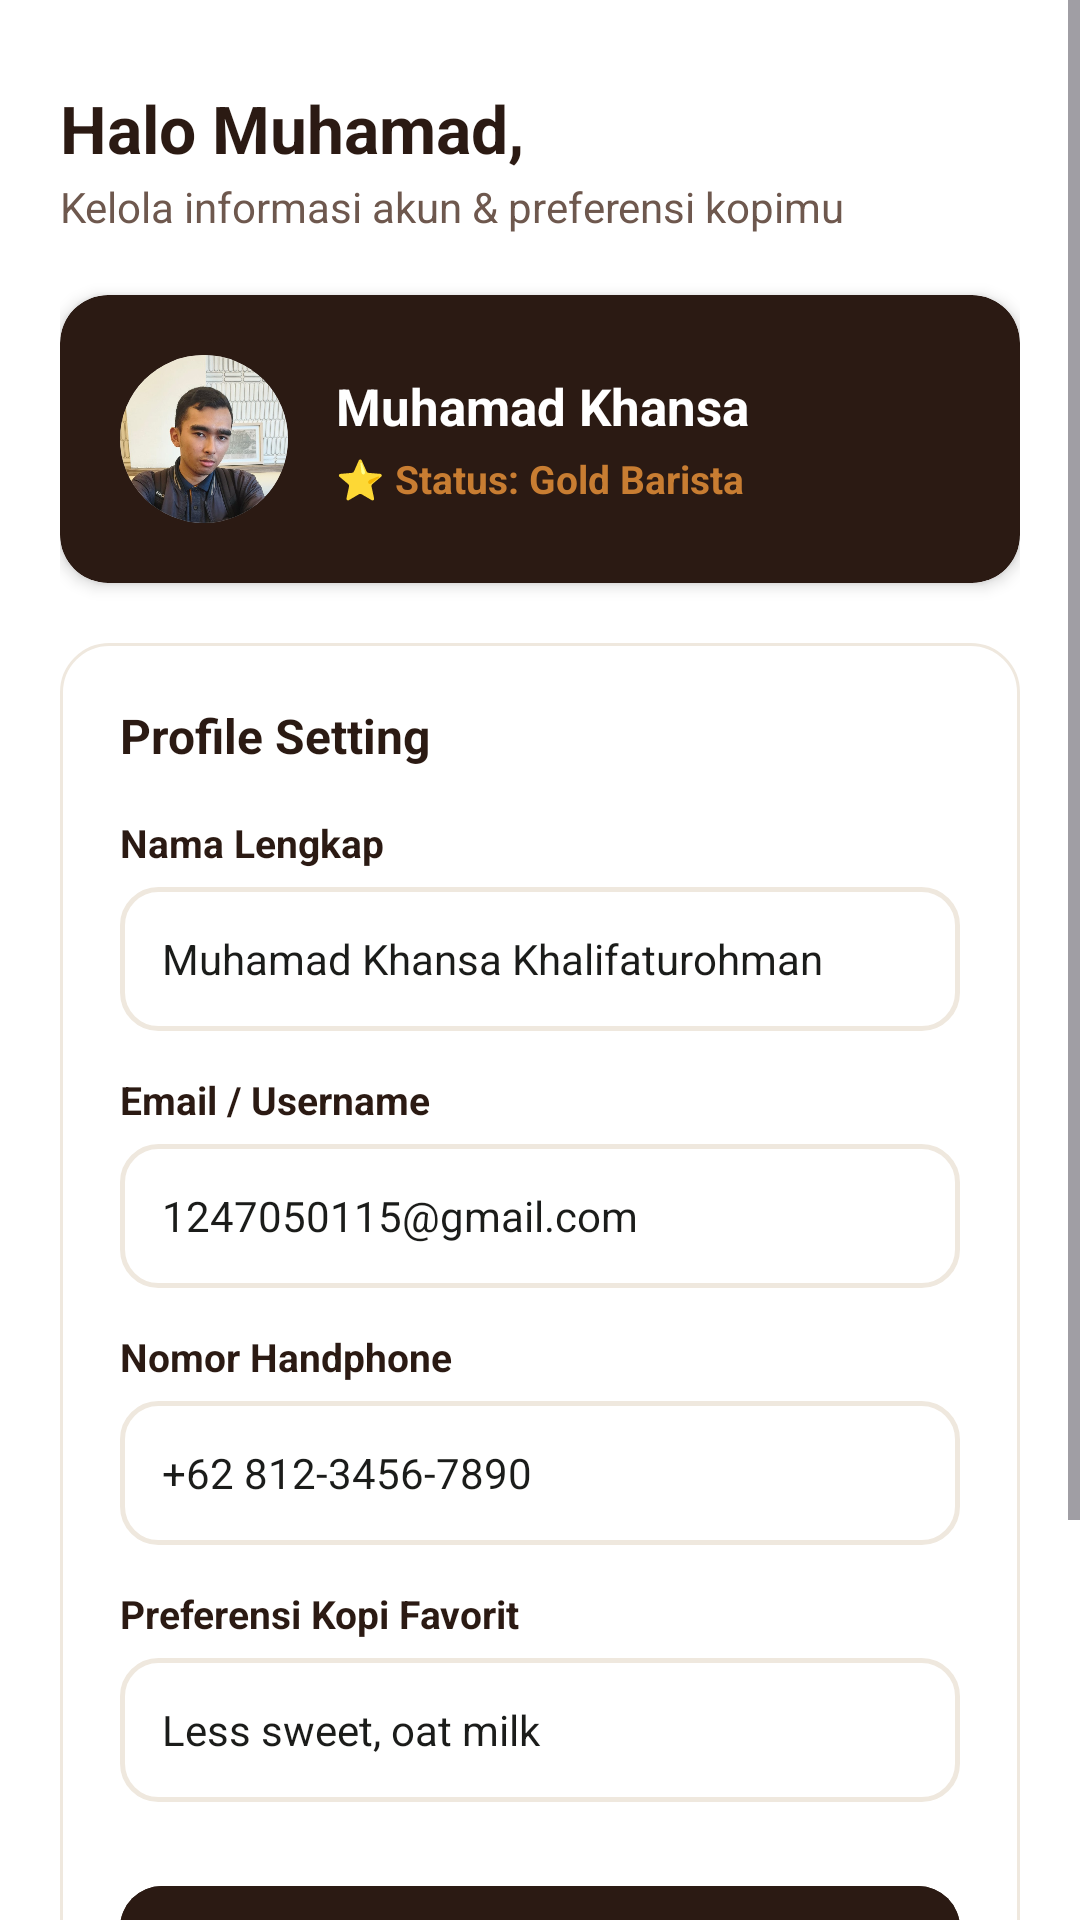

This screen was rendered from an Android layout file. Write that file and the resources it references.
<!-- AndroidManifest.xml: application theme Theme.MiniKafe -->
<!-- res/layout/view_profile.xml -->
<?xml version="1.0" encoding="utf-8"?>
<ScrollView xmlns:android="http://schemas.android.com/apk/res/android"
    xmlns:app="http://schemas.android.com/apk/res-auto"
    android:layout_width="match_parent"
    android:layout_height="match_parent"
    android:background="@color/background"
    android:fillViewport="true">

    <LinearLayout
        android:layout_width="match_parent"
        android:layout_height="wrap_content"
        android:orientation="vertical"
        android:padding="20dp">

        <TextView
            android:id="@+id/tvProfileGreeting"
            android:layout_width="wrap_content"
            android:layout_height="wrap_content"
            android:layout_marginTop="8dp"
            android:text="Halo Muhamad,"
            android:textColor="@color/secondary"
            android:textSize="22sp"
            android:textStyle="bold" />

        <TextView
            android:layout_width="wrap_content"
            android:layout_height="wrap_content"
            android:layout_marginTop="2dp"
            android:text="Kelola informasi akun &amp; preferensi kopimu"
            android:textColor="@color/text_secondary"
            android:textSize="14sp" />

        
        <androidx.cardview.widget.CardView
            android:layout_width="match_parent"
            android:layout_height="wrap_content"
            android:layout_marginTop="20dp"
            app:cardBackgroundColor="@color/secondary"
            app:cardCornerRadius="16dp"
            app:cardElevation="3dp">

            <LinearLayout
                android:layout_width="match_parent"
                android:layout_height="wrap_content"
                android:gravity="center_vertical"
                android:orientation="horizontal"
                android:padding="20dp">

                <androidx.cardview.widget.CardView
                    android:layout_width="56dp"
                    android:layout_height="56dp"
                    app:cardCornerRadius="28dp"
                    app:cardElevation="0dp">

                    <ImageView
                        android:layout_width="match_parent"
                        android:layout_height="match_parent"
                        android:contentDescription="Avatar"
                        android:scaleType="centerCrop"
                        android:src="@drawable/profil" />
                </androidx.cardview.widget.CardView>

                <LinearLayout
                    android:layout_width="match_parent"
                    android:layout_height="wrap_content"
                    android:layout_marginStart="16dp"
                    android:orientation="vertical">

                    <TextView
                        android:id="@+id/tvProfileBadgeName"
                        android:layout_width="wrap_content"
                        android:layout_height="wrap_content"
                        android:text="Muhamad Khansa"
                        android:textColor="@color/white"
                        android:textSize="17sp"
                        android:textStyle="bold" />

                    <TextView
                        android:id="@+id/tvProfileStatus"
                        android:layout_width="wrap_content"
                        android:layout_height="wrap_content"
                        android:layout_marginTop="4dp"
                        android:text="⭐ Status: Gold Barista"
                        android:textColor="@color/primary"
                        android:textSize="13sp"
                        android:textStyle="bold" />
                </LinearLayout>
            </LinearLayout>
        </androidx.cardview.widget.CardView>

        
        <LinearLayout
            android:layout_width="match_parent"
            android:layout_height="wrap_content"
            android:layout_marginTop="20dp"
            android:background="@drawable/bg_card"
            android:orientation="vertical"
            android:padding="20dp">

            <TextView
                android:layout_width="wrap_content"
                android:layout_height="wrap_content"
                android:text="Profile Setting"
                android:textColor="@color/secondary"
                android:textSize="16sp"
                android:textStyle="bold" />

            
            <TextView
                android:layout_width="wrap_content"
                android:layout_height="wrap_content"
                android:layout_marginTop="16dp"
                android:text="Nama Lengkap"
                android:textColor="@color/secondary"
                android:textSize="13sp"
                android:textStyle="bold" />

            <EditText
                android:id="@+id/etProfileName"
                android:layout_width="match_parent"
                android:layout_height="48dp"
                android:layout_marginTop="6dp"
                android:background="@drawable/bg_input"
                android:inputType="textPersonName"
                android:paddingHorizontal="14dp"
                android:text="Muhamad Khansa Khalifaturohman"
                android:textColor="@color/text_primary"
                android:textSize="14sp" />

            
            <TextView
                android:layout_width="wrap_content"
                android:layout_height="wrap_content"
                android:layout_marginTop="14dp"
                android:text="Email / Username"
                android:textColor="@color/secondary"
                android:textSize="13sp"
                android:textStyle="bold" />

            <EditText
                android:id="@+id/etProfileEmail"
                android:layout_width="match_parent"
                android:layout_height="48dp"
                android:layout_marginTop="6dp"
                android:background="@drawable/bg_input"
                android:inputType="textEmailAddress"
                android:paddingHorizontal="14dp"
                android:text="1247050115@gmail.com"
                android:textColor="@color/text_primary"
                android:textSize="14sp" />

            
            <TextView
                android:layout_width="wrap_content"
                android:layout_height="wrap_content"
                android:layout_marginTop="14dp"
                android:text="Nomor Handphone"
                android:textColor="@color/secondary"
                android:textSize="13sp"
                android:textStyle="bold" />

            <EditText
                android:id="@+id/etProfilePhone"
                android:layout_width="match_parent"
                android:layout_height="48dp"
                android:layout_marginTop="6dp"
                android:background="@drawable/bg_input"
                android:inputType="phone"
                android:paddingHorizontal="14dp"
                android:text="+62 812-3456-7890"
                android:textColor="@color/text_primary"
                android:textSize="14sp" />

            
            <TextView
                android:layout_width="wrap_content"
                android:layout_height="wrap_content"
                android:layout_marginTop="14dp"
                android:text="Preferensi Kopi Favorit"
                android:textColor="@color/secondary"
                android:textSize="13sp"
                android:textStyle="bold" />

            <EditText
                android:id="@+id/etProfileCoffeePref"
                android:layout_width="match_parent"
                android:layout_height="48dp"
                android:layout_marginTop="6dp"
                android:background="@drawable/bg_input"
                android:hint="Less sweet, oat milk"
                android:inputType="text"
                android:paddingHorizontal="14dp"
                android:text="Less sweet, oat milk"
                android:textColor="@color/text_primary"
                android:textSize="14sp" />

            <com.google.android.material.button.MaterialButton
                android:id="@+id/btnProfileSave"
                android:layout_width="match_parent"
                android:layout_height="52dp"
                android:layout_marginTop="24dp"
                android:backgroundTint="@color/secondary"
                android:text="Save Perubahan"
                android:textAllCaps="false"
                android:textColor="@color/on_secondary"
                android:textSize="15sp"
                android:textStyle="bold"
                app:cornerRadius="14dp" />

        </LinearLayout>

        
        <com.google.android.material.button.MaterialButton
            android:id="@+id/btnProfileLogout"
            style="@style/Widget.Material3.Button.OutlinedButton"
            android:layout_width="match_parent"
            android:layout_height="52dp"
            android:layout_marginTop="16dp"
            android:layout_marginBottom="24dp"
            android:text="Keluar Akun"
            android:textAllCaps="false"
            android:textColor="#BA1A1A"
            android:textSize="15sp"
            android:textStyle="bold"
            app:cornerRadius="14dp"
            app:strokeColor="#FFDAD6"
            app:strokeWidth="1.5dp" />

    </LinearLayout>
</ScrollView>
<!-- resources referenced by this layout -->
<resources>
  <color name="background">#FFFFFF</color>
  <color name="on_secondary">#FFFFFF</color>
  <color name="primary">#C87D32</color>
  <color name="secondary">#2B1A13</color>
  <color name="text_primary">#1B1C1A</color>
  <color name="text_secondary">#6E584E</color>
  <color name="white">#FFFFFFFF</color>
  <!-- drawable bg_card (drawable) -->
  <?xml version="1.0" encoding="utf-8"?>
  <shape xmlns:android="http://schemas.android.com/apk/res/android"
      android:shape="rectangle">
      <solid android:color="@color/surface" />
      <corners android:radius="16dp" />
      <stroke
          android:width="1dp"
          android:color="@color/border_light" />
  </shape>
  <!-- drawable bg_input (drawable) -->
  <?xml version="1.0" encoding="utf-8"?>
  <shape xmlns:android="http://schemas.android.com/apk/res/android"
      android:shape="rectangle">
      <solid android:color="@color/surface" />
      <corners android:radius="12dp" />
      <stroke
          android:width="1.5dp"
          android:color="@color/border_light" />
  </shape>
  <!-- drawable profil: jpeg bitmap (drawable, 76987 bytes) -->
  <style name="Theme.MiniKafe" parent="Base.Theme.MiniKafe" />
  <color name="surface">#FFFFFF</color>
  <color name="border_light">#EFE8DE</color>
  <style name="Base.Theme.MiniKafe" parent="Theme.Material3.DayNight.NoActionBar">
          
          <item name="colorPrimary">@color/primary</item>
          <item name="colorOnPrimary">@color/on_primary</item>
          <item name="colorSecondary">@color/secondary</item>
          <item name="colorOnSecondary">@color/on_secondary</item>
          <item name="android:colorBackground">@color/background</item>
          <item name="colorSurface">@color/surface</item>
          <item name="android:statusBarColor">@color/background</item>
          <item name="android:windowLightStatusBar">true</item>
      </style>
  <color name="on_primary">#FFFFFF</color>
</resources>
